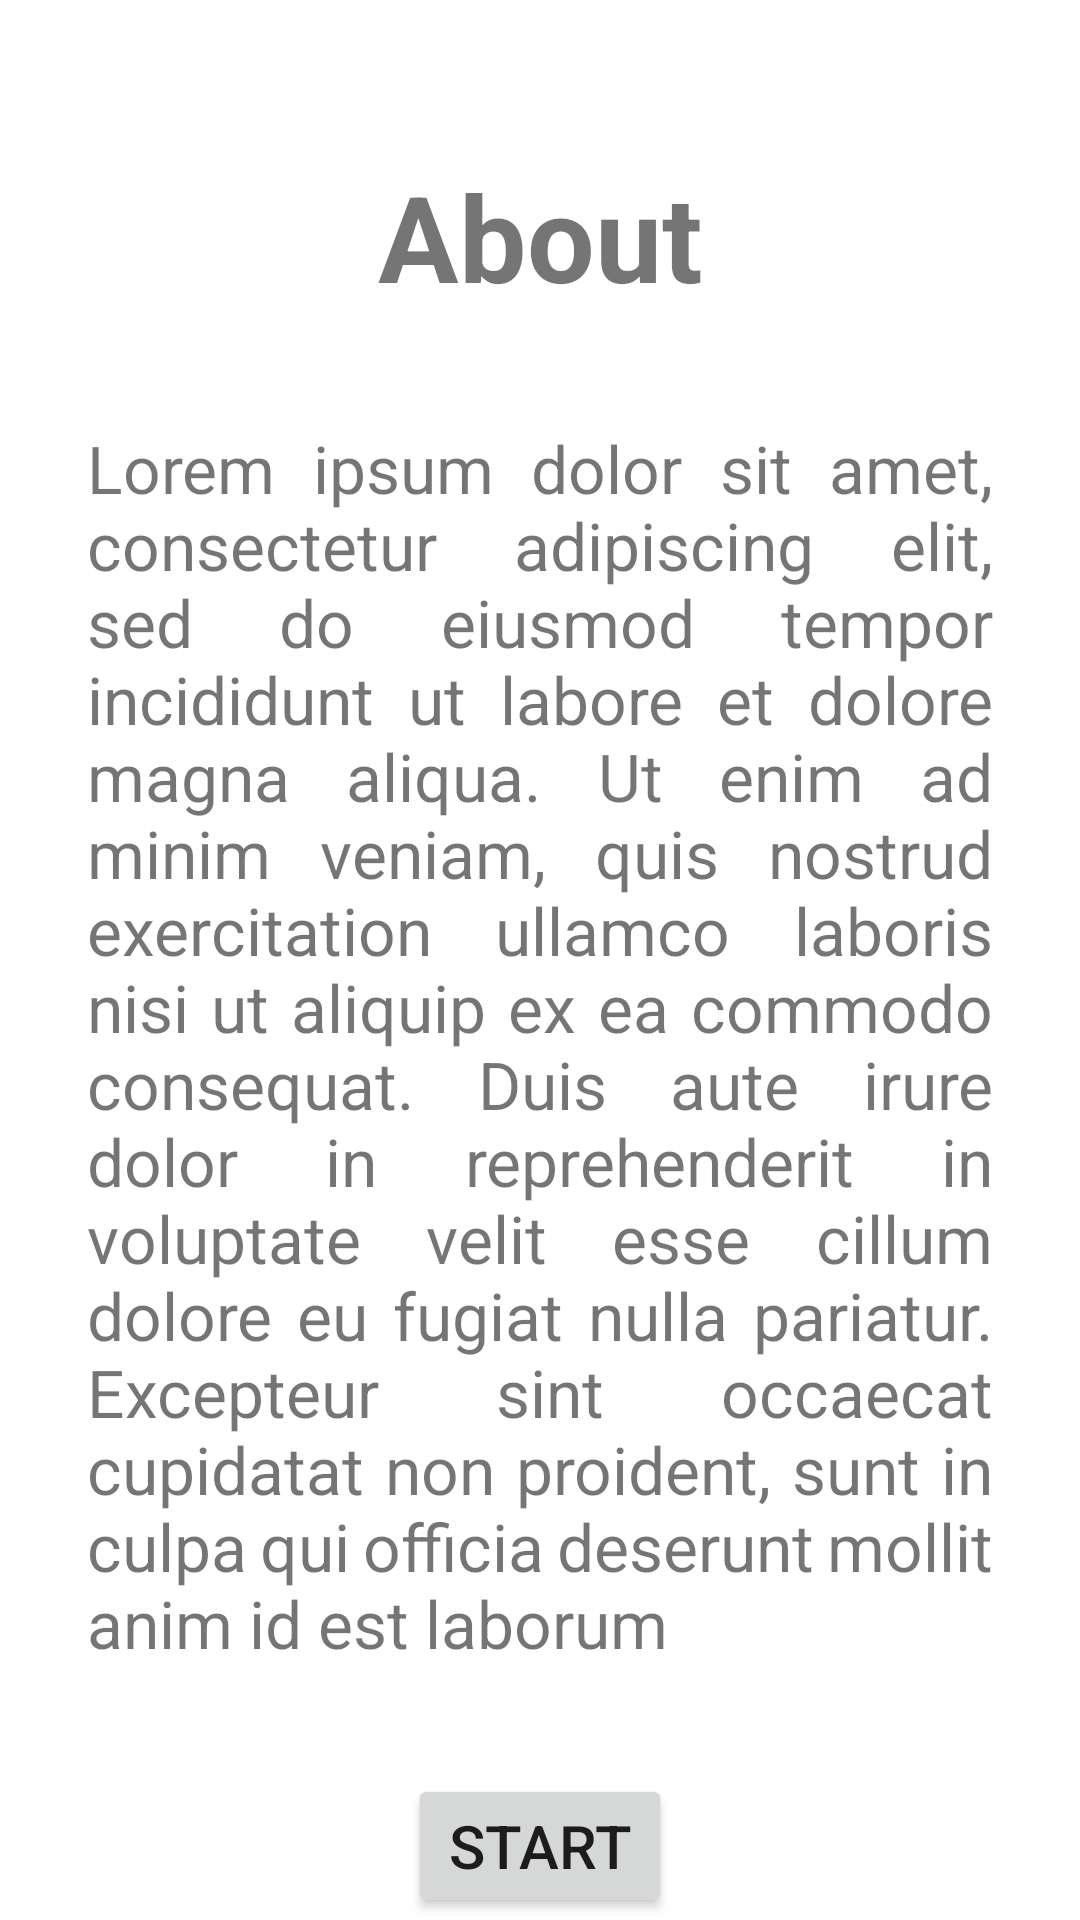

The Android layout XML behind this screen, and the referenced resources:
<!-- AndroidManifest.xml: application theme Theme.SEProjectFinal -->
<!-- res/layout/activity_about.xml -->
<?xml version="1.0" encoding="utf-8"?>
<androidx.constraintlayout.widget.ConstraintLayout xmlns:android="http://schemas.android.com/apk/res/android"
    xmlns:app="http://schemas.android.com/apk/res-auto"
    xmlns:tools="http://schemas.android.com/tools"
    android:layout_width="match_parent"
    android:layout_height="match_parent"
    tools:context=".About">

    <Button
        android:id="@+id/buttonAbout"
        android:layout_width="wrap_content"
        android:layout_height="wrap_content"
        android:layout_marginTop="28dp"
        android:text="Start"
        android:textSize="20sp"
        app:layout_constraintEnd_toEndOf="parent"
        app:layout_constraintHorizontal_bias="0.5"
        app:layout_constraintStart_toStartOf="parent"
        app:layout_constraintTop_toBottomOf="@+id/textViewAbout2" />

    <TextView
        android:id="@+id/textViewAbout2"
        android:layout_width="302dp"
        android:layout_height="422dp"
        android:layout_marginTop="36dp"
        android:justificationMode="inter_word"
        android:text="Lorem ipsum dolor sit amet, consectetur adipiscing elit, sed do eiusmod tempor incididunt ut labore et dolore magna aliqua. Ut enim ad minim veniam, quis nostrud exercitation ullamco laboris nisi ut aliquip ex ea commodo consequat. Duis aute irure dolor in reprehenderit in voluptate velit esse cillum dolore eu fugiat nulla pariatur. Excepteur sint occaecat cupidatat non proident, sunt in culpa qui officia deserunt mollit anim id est laborum"
        android:textSize="22sp"
        app:layout_constraintEnd_toEndOf="parent"
        app:layout_constraintHorizontal_bias="0.5"
        app:layout_constraintStart_toStartOf="parent"
        app:layout_constraintTop_toBottomOf="@+id/textViewAbout" />

    <TextView
        android:id="@+id/textViewAbout"
        android:layout_width="wrap_content"
        android:layout_height="wrap_content"
        android:layout_marginTop="52dp"
        android:text="About"
        android:textSize="40sp"
        android:textStyle="bold"
        app:layout_constraintEnd_toEndOf="parent"
        app:layout_constraintStart_toStartOf="parent"
        app:layout_constraintTop_toTopOf="parent" />

</androidx.constraintlayout.widget.ConstraintLayout>
<!-- resources referenced by this layout -->
<resources>
  <style name="Theme.SEProjectFinal" parent="Theme.MaterialComponents.DayNight.NoActionBar">
          
          <item name="colorPrimary">@color/teal_200</item>
          <item name="colorPrimaryVariant">@color/teal_700</item>
          <item name="colorOnPrimary">@color/white</item>
          
          <item name="colorSecondary">@color/teal_200</item>
          <item name="colorSecondaryVariant">@color/teal_700</item>
          <item name="colorOnSecondary">@color/black</item>
          
          <item name="android:statusBarColor" tools:targetApi="l">?attr/colorPrimaryVariant</item>
          
      </style>
  <color name="teal_200">#FF03DAC5</color>
  <color name="teal_700">#FF018786</color>
  <color name="white">#FFFFFFFF</color>
  <color name="black">#FF000000</color>
</resources>
